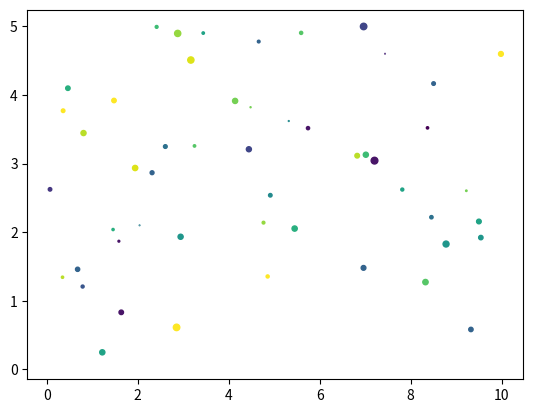

Source code (Python):
# https://matplotlib.org/stable/tutorials/pyplot.html
# https://matplotlib.org/stable/gallery/shapes_and_collections/scatter.html

import matplotlib.pyplot as plt
import numpy as np

x1 = np.random.uniform(0.0, 10.0, 100) # lower bound is -0.0, upper bound is 10.0, generate 100 data points
# uniform dist = equal likelihood of generating the lower and upper bound as any other number in it
x2 = np.random.uniform(0.0, 5.0, 100)
x3 = np.random.randint(0, 20, 100) # random integer
x4 = np.random.normal(0.0, 10.0, 100) # package numpy, subpackage random generates random data, function normal distribution/gaussian/bell curve
# center at 0.0, std dev/how spread out is the curve, 1000 points

plt.scatter(x1, x2, c=x3, s=x4) # x dimension, y dimension, colored dot in 3rd dimension, sized dot in 4th dimension
# color has to be integer bc doesnt work so well in floats
plt.show()